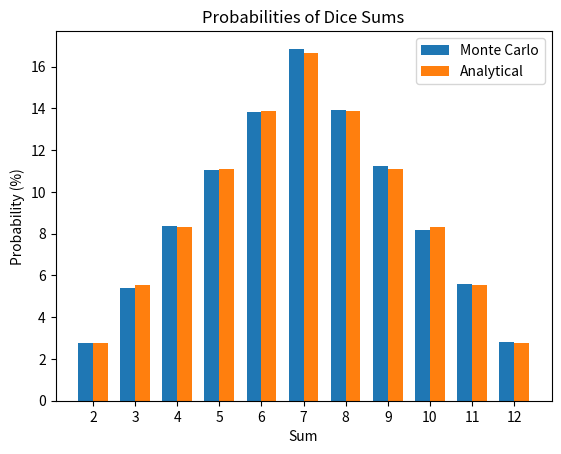

Generate this figure with matplotlib:
import random
import matplotlib.pyplot as plt
import numpy as np

def monte_carlo_simulation(num_trials):
    results = {i: 0 for i in range(2, 13)}

    for _ in range(num_trials):
        dice1 = random.randint(1, 6)
        dice2 = random.randint(1, 6)
        total = dice1 + dice2
        results[total] += 1

    probabilities = {k: v / num_trials * 100 for k, v in results.items()}
    return probabilities

def analytical_probabilities():
    probabilities = {2: 1/36, 3: 2/36, 4: 3/36, 5: 4/36, 6: 5/36, 7: 6/36,
                     8: 5/36, 9: 4/36, 10: 3/36, 11: 2/36, 12: 1/36}
    return probabilities

def plot_probabilities(monte_carlo_prob, analytical_prob):
    labels = [str(i) for i in range(2, 13)]
    monte_carlo_values = [monte_carlo_prob[i] for i in range(2, 13)]
    analytical_values = [analytical_prob[i] * 100 for i in range(2, 13)]

    x = np.arange(len(labels))
    width = 0.35

    fig, ax = plt.subplots()
    rects1 = ax.bar(x - width/2, monte_carlo_values, width, label='Monte Carlo')
    rects2 = ax.bar(x + width/2, analytical_values, width, label='Analytical')

    ax.set_xlabel('Sum')
    ax.set_ylabel('Probability (%)')
    ax.set_title('Probabilities of Dice Sums')
    ax.set_xticks(x)
    ax.set_xticklabels(labels)
    ax.legend()

    plt.show()

# Кількість імітацій
num_trials = 100000

# Запуск імітації та отримання ймовірностей за допомогою методу Монте-Карло
monte_carlo_probabilities = monte_carlo_simulation(num_trials)

# Отримання аналітичних ймовірностей
analytical_probabilities = analytical_probabilities()

# Виведення результатів та порівняння
print("Monte Carlo Probabilities:")
for k, v in monte_carlo_probabilities.items():
    print(f"Sum {k}: {v:.2f}%")

print("\nAnalytical Probabilities:")
for k, v in analytical_probabilities.items():
    print(f"Sum {k}: {v*100:.2f}%")

# Графічне відображення порівняння
plot_probabilities(monte_carlo_probabilities, analytical_probabilities)
